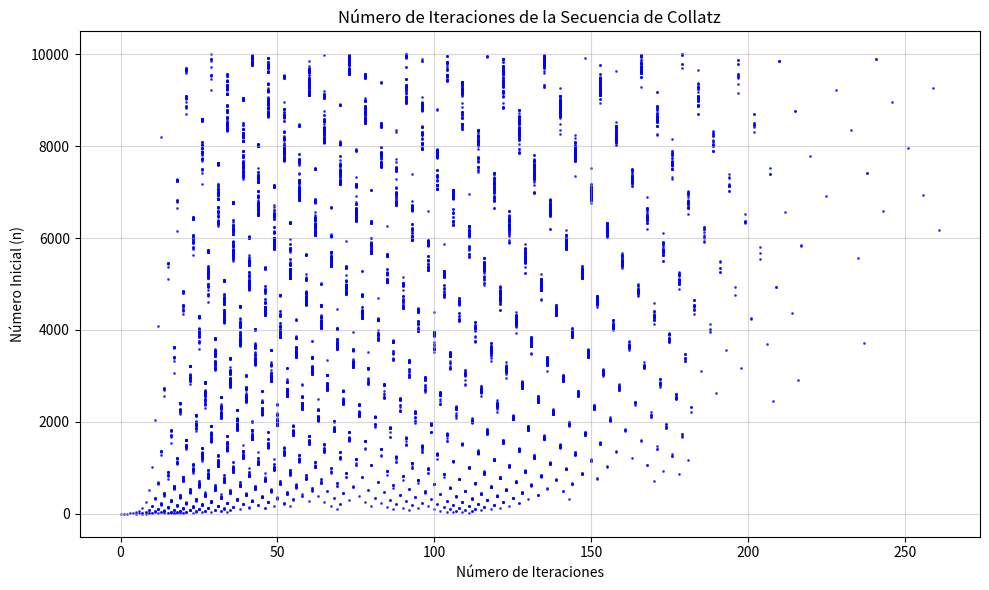

Generate this figure with matplotlib:

import matplotlib.pyplot as plt

def collatz_iterations(n):
    """
    Calcula el número de iteraciones necesarias para que n
    alcance la secuencia repetitiva (1 -> 4 -> 2 -> 1).
    
    Args:
        n (int): Número inicial.
    Returns:
        int: Número de iteraciones necesarias.
    """
    iterations = 0
    while n != 1:
        if n % 2 == 0:
            n = n // 2
        else:
            n = 3 * n + 1
        iterations += 1
    return iterations

def main():
    """
    Calcula el número de iteraciones de la secuencia de Collatz
    para los números entre 1 y 10000 y genera un gráfico.
    """
    # Rango de números para calcular la secuencia
    start = 1
    end = 10000

    # Listas para almacenar los datos de graficación
    numbers = list(range(start, end + 1))
    iterations = [collatz_iterations(n) for n in numbers]

    # Configuración del gráfico
    plt.figure(figsize=(10, 6))
    plt.scatter(iterations, numbers, s=1, c='blue', alpha=0.7)
    plt.title("Número de Iteraciones de la Secuencia de Collatz")
    plt.xlabel("Número de Iteraciones")
    plt.ylabel("Número Inicial (n)")
    plt.grid(alpha=0.5)
    plt.tight_layout()

    # Guardar y mostrar el gráfico
    plt.savefig("collatz_graph.png")
    plt.show()

if __name__ == "__main__":
    main()
